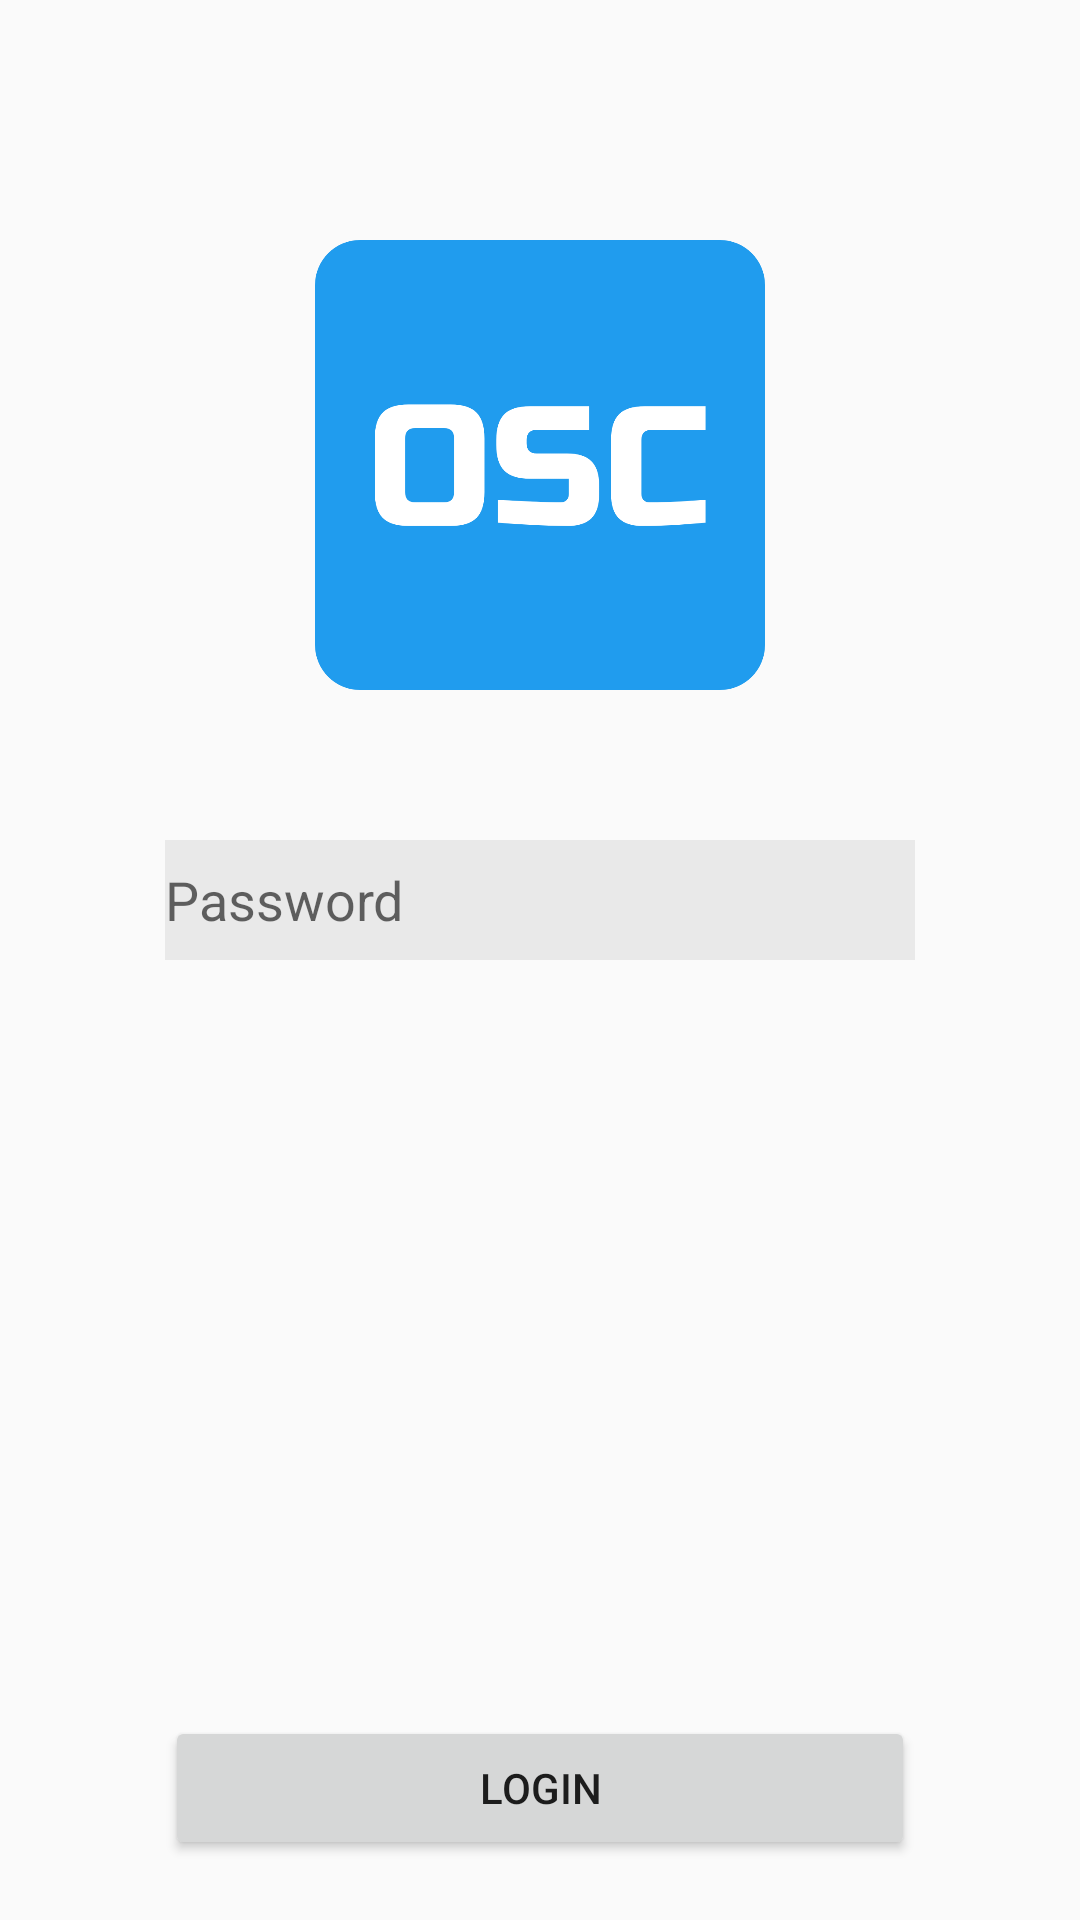

Produce the Android XML layout that renders to this screen, including the resource entries it uses.
<!-- AndroidManifest.xml: application theme AppTheme -->
<!-- res/layout/activity_login.xml -->
<?xml version="1.0" encoding="utf-8"?>
<RelativeLayout
    xmlns:android="http://schemas.android.com/apk/res/android"
    xmlns:app="http://schemas.android.com/apk/res-auto"
    android:layout_width="match_parent"
    android:layout_height="match_parent"
    xmlns:tools="http://schemas.android.com/tools"
    android:background="@drawable/gradient"
    android:orientation="vertical"
    tools:context=".LoginActivity">

    <ImageView
        android:id="@+id/imageView"
        android:layout_width="150dp"
        android:layout_height="150dp"
        android:layout_marginTop="80dp"
        app:srcCompat="@drawable/logo"
        android:layout_alignParentTop="true"
        android:layout_centerHorizontal="true" />

    <EditText
        android:id="@+id/passwordEditText"
        android:layout_width="250dp"
        android:layout_height="40dp"
        android:layout_below="@+id/imageView"
        android:layout_centerHorizontal="true"
        android:layout_marginTop="50dp"
        android:background="#11000000"
        android:drawableLeft="@drawable/ic_action_password"
        android:hint="Password"
        android:inputType="textPassword" />

    <Button
        android:id="@+id/login_button"
        android:layout_width="250dp"
        android:layout_height="wrap_content"
        android:layout_alignParentBottom="true"
        android:layout_centerHorizontal="true"
        android:layout_marginTop="20dp"
        android:layout_marginBottom="20dp"
        android:gravity="center"
        android:paddingTop="10dp"
        android:paddingBottom="10dp"
        android:text="@string/login" />

</RelativeLayout>
<!-- resources referenced by this layout -->
<resources>
  <!-- drawable logo: png bitmap (drawable, 44069 bytes) -->
  <string name="login">Login</string>
  <style name="AppTheme" parent="Theme.AppCompat.Light.NoActionBar">
          <item name="android:windowSoftInputMode">stateHidden</item>
          <item name="colorPrimary">@color/colorPrimary</item>
          <item name="colorPrimaryDark">@color/colorPrimaryDark</item>
          <item name="colorAccent">@color/colorAccent</item>
      </style>
  <color name="colorPrimary">#209CEE</color>
  <color name="colorPrimaryDark">#209CEE</color>
  <color name="colorAccent">#D81B60</color>
</resources>
